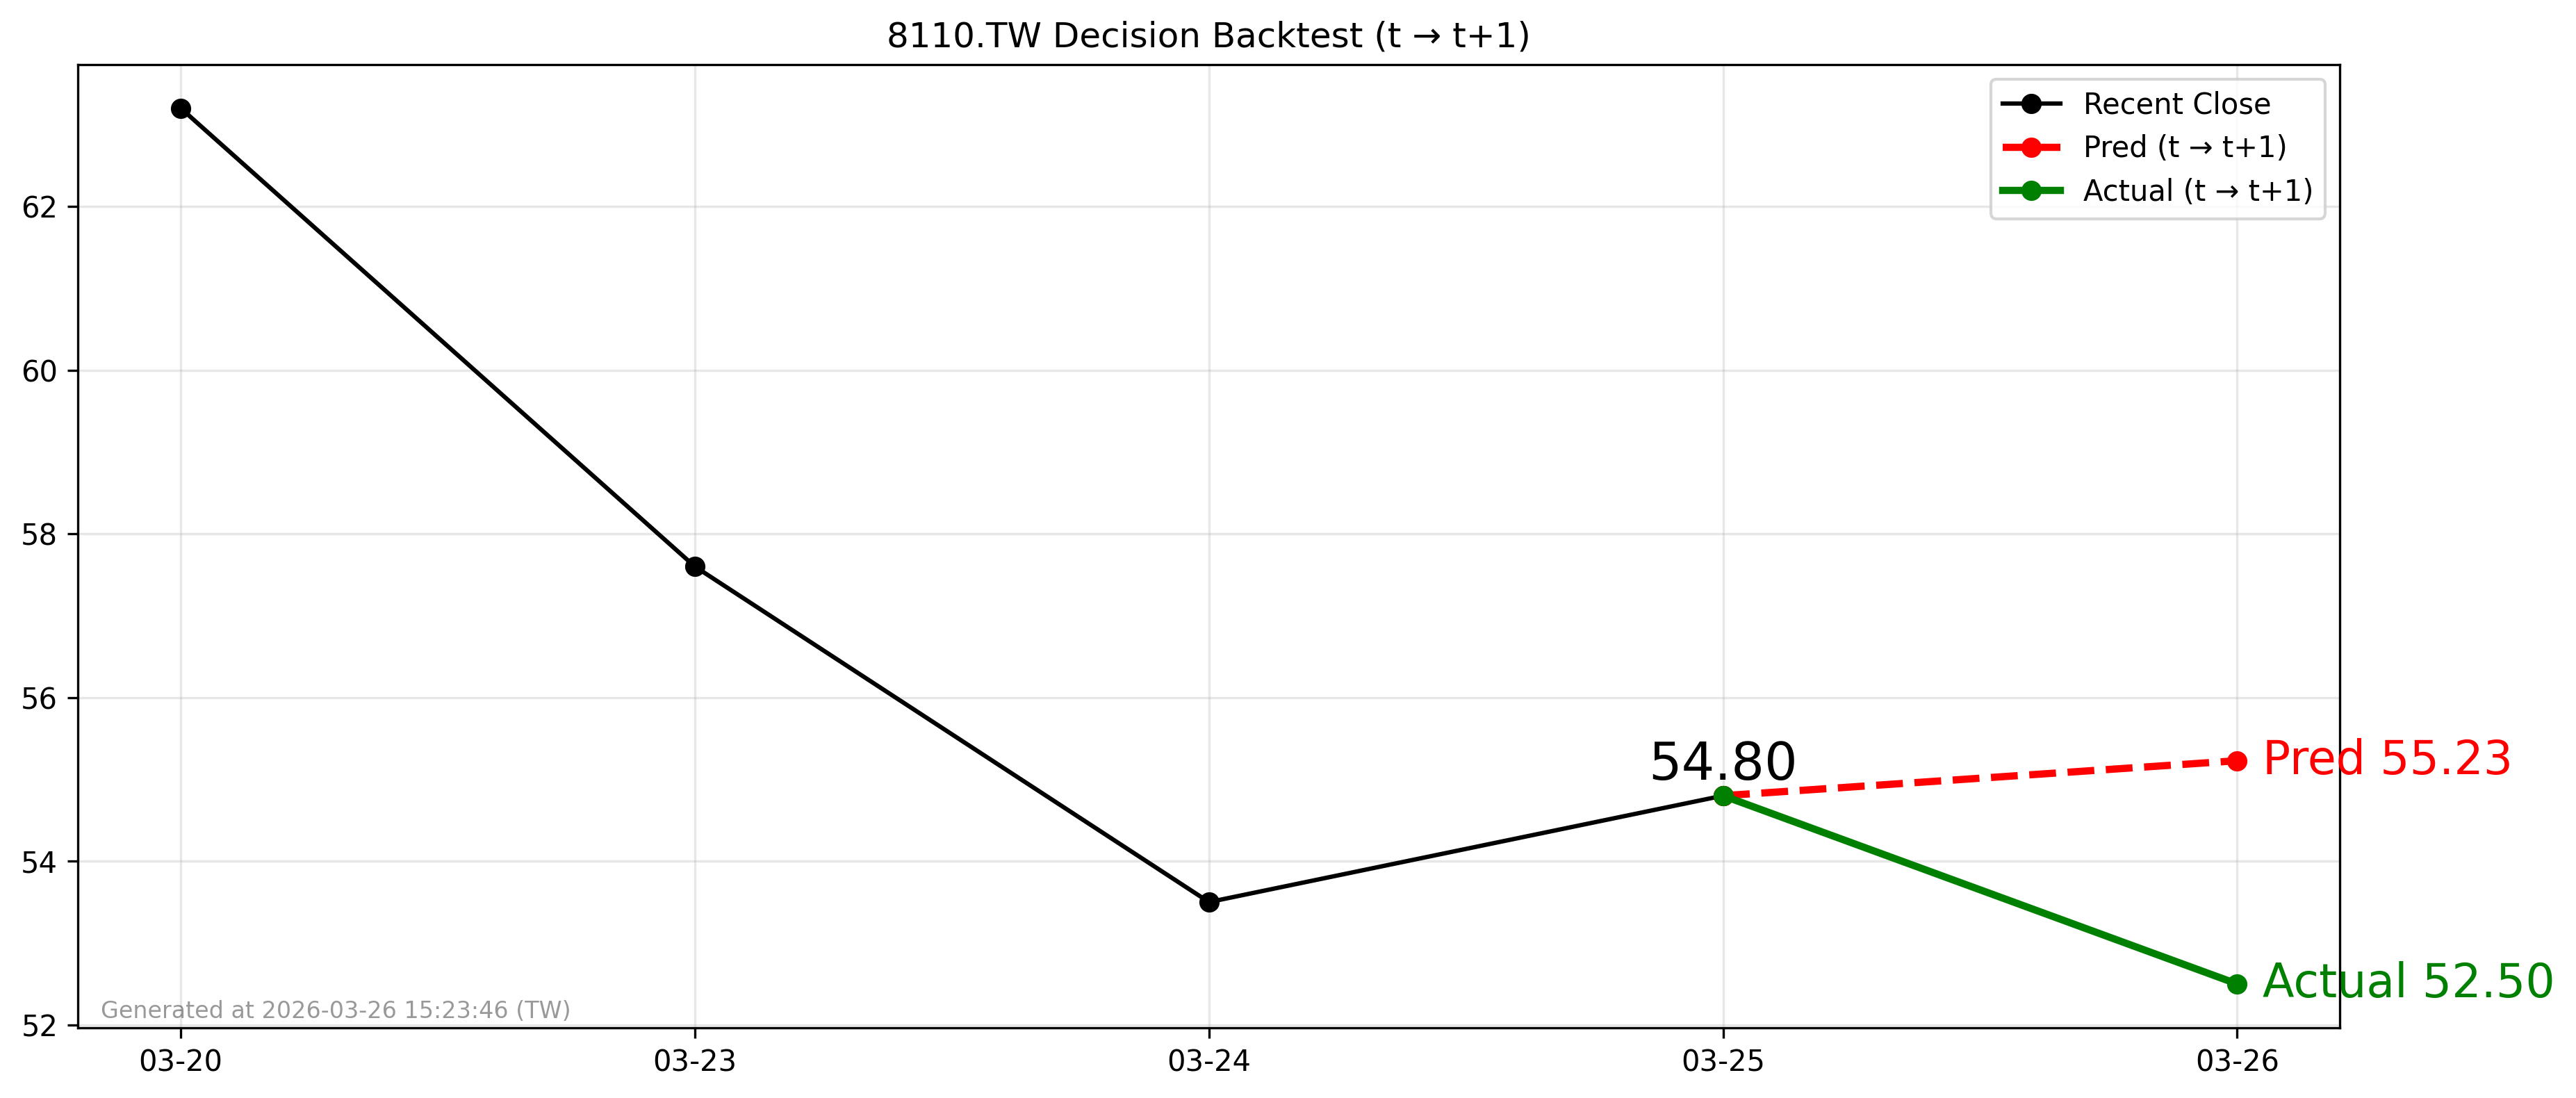

The data file committed next to this chart (first rows):
forecast_file, decision_day, close_t, pred_t1, actual_t1, direction_pred, direction_actual, hit
2026-03-25_8110.TW_forecast.csv, 2026-03-25, 54.8, 55.23, 52.5, 1, -1, 0
